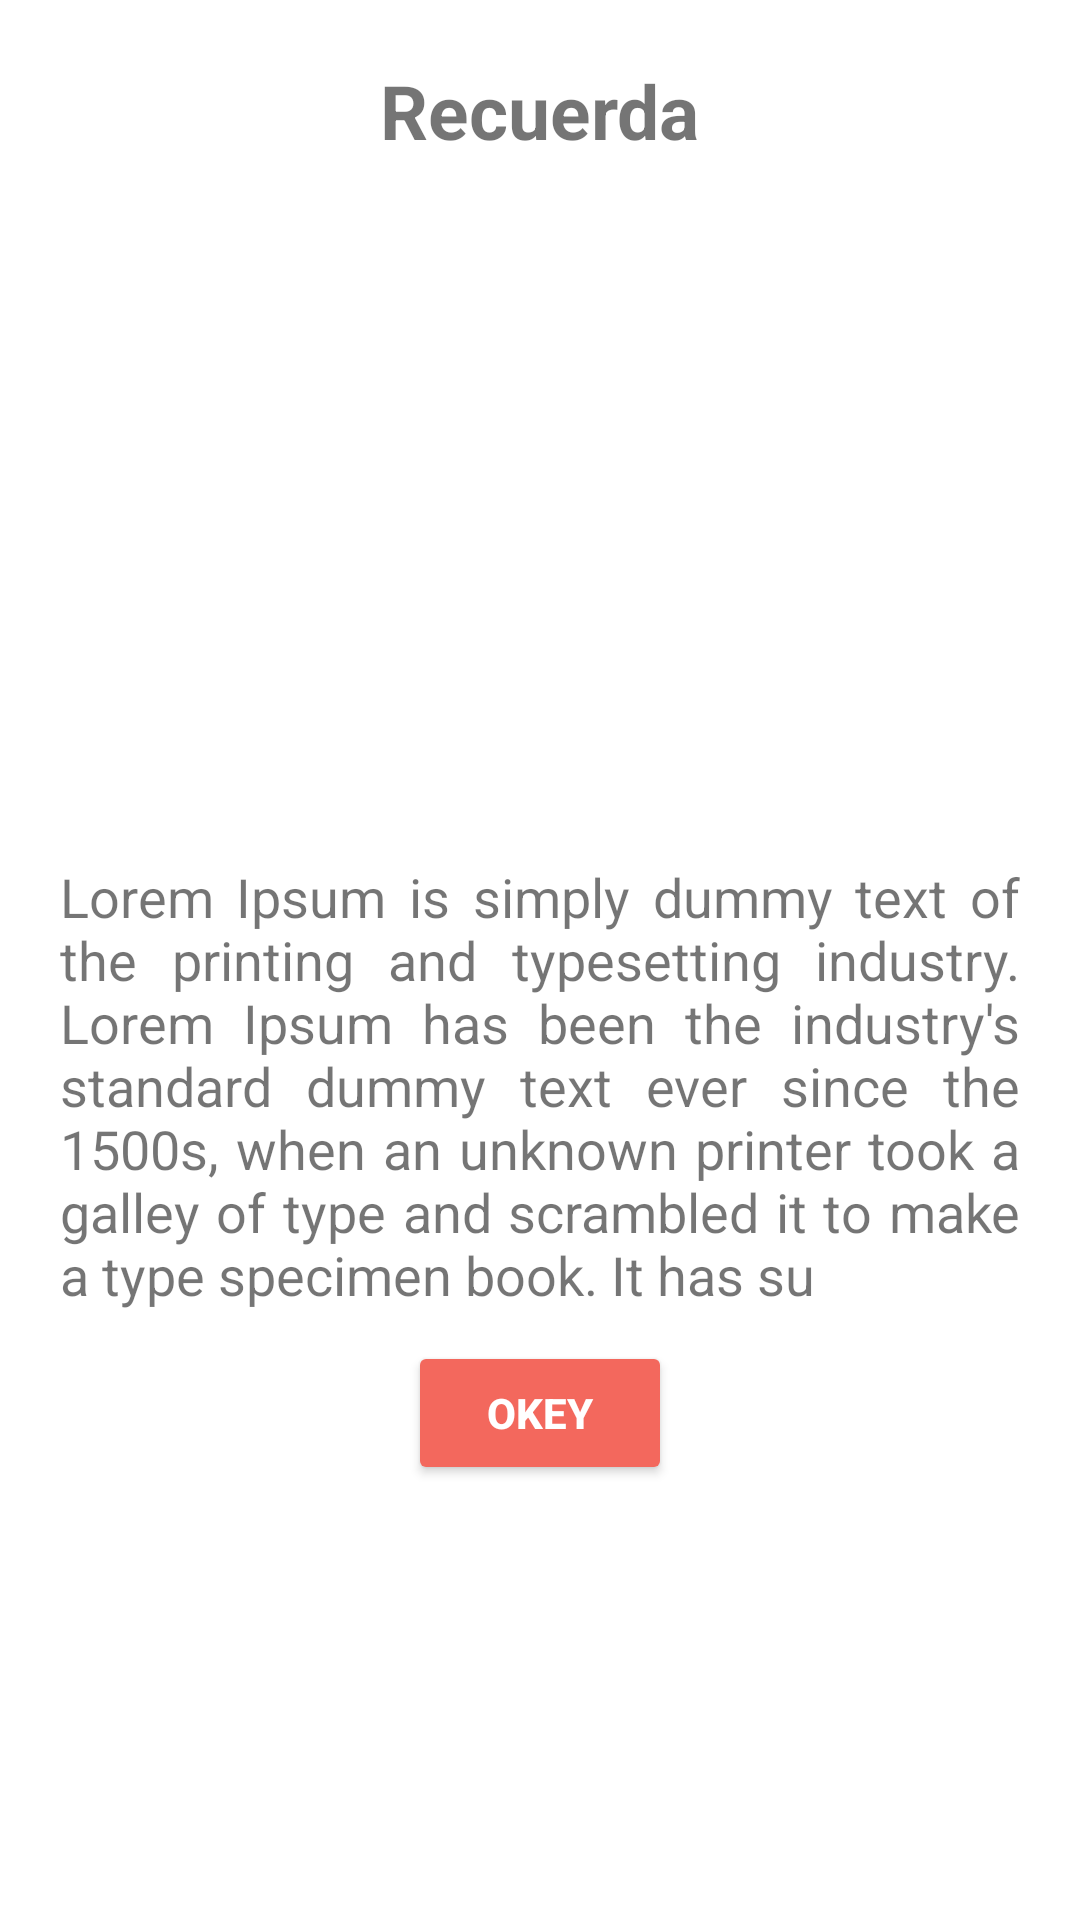

Here is an Android app screen rendered from its layout file. Give the layout XML and the strings, colors and styles it references.
<!-- AndroidManifest.xml: application theme Theme.ING2 -->
<!-- res/layout/retroalimentacion.xml -->
<?xml version="1.0" encoding="utf-8"?>

<RelativeLayout xmlns:android="http://schemas.android.com/apk/res/android"
    xmlns:tools="http://schemas.android.com/tools"
    android:layout_width="wrap_content"
    android:layout_height="wrap_content">

            <LinearLayout
                android:layout_width="wrap_content"
                android:layout_height="wrap_content"
                android:layout_margin="20dp"
                android:orientation="vertical"
                android:gravity="center_horizontal">
                <TextView
                    android:layout_width="wrap_content"
                    android:layout_height="wrap_content"
                    android:text="Recuerda"
                    android:textSize="25dp"
                    android:textStyle="bold"/>
                <ImageView
                    android:layout_marginTop="20dp"
                    android:layout_width="122dp"
                    android:layout_height="203dp"
                    android:src="@drawable/retroalimentacion"/>
                <ScrollView
                    android:layout_width="wrap_content"
                    android:layout_height="wrap_content">
                    <TextView
                        android:id="@+id/txtremenber"
                        android:layout_marginTop="10dp"
                        android:layout_width="wrap_content"
                        android:layout_height="wrap_content"
                        android:text="Lorem Ipsum is simply dummy text of the printing and typesetting industry. Lorem Ipsum has been the industry's standard dummy text ever since the 1500s, when an unknown printer took a galley of type and scrambled it to make a type specimen book. It has su"
                        android:textSize="18dp"
                        android:justificationMode="inter_word"/>
                </ScrollView>
                <Button
                    android:id="@+id/bttnokey"
                    android:layout_marginTop="10dp"
                    android:layout_width="wrap_content"
                    android:layout_height="wrap_content"
                    android:padding="10dp"
                    android:text="Okey"
                    android:textColor="#FFFFFF"
                    android:backgroundTint="#F3685D"
                    android:textStyle="bold"/>
            </LinearLayout>

</RelativeLayout>
<!-- resources referenced by this layout -->
<resources>
  <style name="Theme.ING2" parent="Theme.MaterialComponents.DayNight.DarkActionBar">
          
          <item name="colorPrimary">@color/purple_500</item>
          <item name="colorPrimaryVariant">@color/purple_700</item>
          <item name="colorOnPrimary">@color/white</item>
          
          <item name="colorSecondary">@color/teal_200</item>
          <item name="colorSecondaryVariant">@color/teal_700</item>
          <item name="colorOnSecondary">@color/black</item>
          
          <item name="android:statusBarColor" tools:targetApi="l">?attr/colorPrimaryVariant</item>
          
      </style>
  <!-- not gathered from this repository: default colours our renderer supplied (Android Studio template values) -->
  <color name="purple_500">#FF6200EE</color>
  <color name="purple_700">#FF3700B3</color>
  <color name="teal_200">#FF03DAC5</color>
  <color name="teal_700">#FF018786</color>
  <color name="black">#FF000000</color>
  <color name="white">#FFFFFFFF</color>
</resources>
